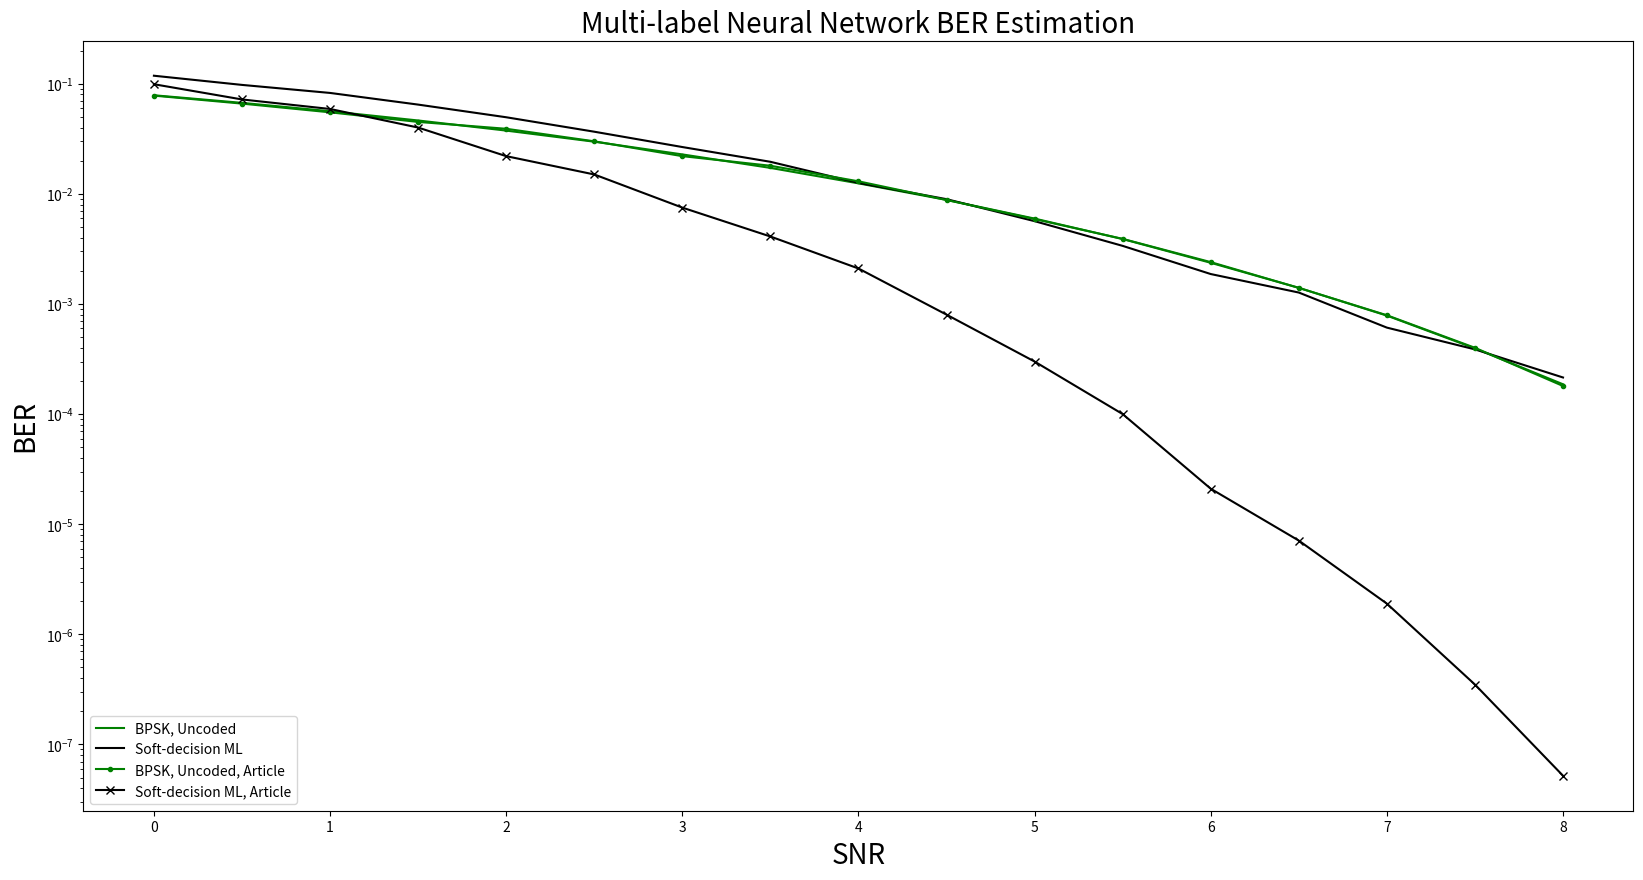

Write the Python code that produced this figure.
import matplotlib.pyplot as plt

# Data Storage Reference:
SNR = [0, 0.5, 1, 1.5, 2, 2.5, 3, 3.5, 4, 4.5, 5, 5.5, 6, 6.5, 7, 7.5, 8.0]

article_BPSK = [0.078, 0.066, 0.055, 0.045, 0.039, 0.030, 0.022, 0.018, # 0~3.5
                0.013, 0.0088, 0.0059, 0.0039, 0.0024, 0.0014, 0.00079, 0.0004, 0.00018] # 4~8.0
article_SDML = [0.099, 0.072, 0.059, 0.04, 0.022, 0.015, 0.0075, 0.0041, # 0~3.5
                0.0021, 0.0008, 0.0003, 0.0001, 2.1e-5, 7.1e-6, 1.9e-6, 3.5e-7, 5.2e-8] # 4~8.0
article_MLNN_100 = [0.0, 0.0, 0.0, 0.0, 0.0, 0.0, 0.0, 0.0, # 0~3.5
                    0.0, 0.0, 0.0, 0.0, 0.0, 0.0, 0.0, 0.0, 0.0] # 4~8.0


BER_uncoded_BPSK = [0.0785931, 0.0670444, 0.0563007, 0.0463861, 0.037532, 0.0297584, 0.0228147, 0.017205, # 0~3.5
                    0.0124542, 0.0088088, 0.0059633, 0.0038867, 0.0023655, 0.0014013, 0.0007842, 0.0003949, 0.0001866] # 4~8.0

BER_SDML = [0.11825, 0.0976, 0.08251, 0.06465, 0.04962, 0.03668, 0.02662, 0.01955, # 0~3.5
            0.01257, 0.00895, 0.00565, 0.00337, 0.00187, 0.00127, 0.00061, 0.000387, 0.000215]# 4~8.0

BER_MLNN_100 = [0.0, 0.0, 0.0, 0.0, 0.0, 0.0, 0.0, 0.0, # 0~3.5
            0.0, 0.0, 0.0, 0.0, 0.0, 0.0, 0.0, 0.0, 0.0]# 4~8.0

BER_MLNN_50_50 = [0.0, 0.0, 0.0, 0.0, 0.0, 0.0, 0.0, 0.0, # 0~3.5
            0.0, 0.0, 0.0, 0.0, 0.0, 0.0, 0.0, 0.0, 0.0]# 4~8.0

BER_MLNN_100_100 = [0.0, 0.0, 0.0, 0.0, 0.0, 0.0, 0.0, 0.0, # 0~3.5
            0.0, 0.0, 0.0, 0.0, 0.0, 0.0, 0.0, 0.0, 0.0]# 4~8.0


plt.figure(figsize=(20, 10))
plt.semilogy(SNR, BER_uncoded_BPSK, label='BPSK, Uncoded', color = "green")
plt.semilogy(SNR, BER_SDML, label='Soft-decision ML', color = "black")
plt.semilogy(SNR, article_BPSK, marker='.', label='BPSK, Uncoded, Article', color = "green")
plt.semilogy(SNR, article_SDML, marker='x', label='Soft-decision ML, Article', color = "black")
# plt.semilogy(SNR, article_MLNN_100, marker='D', label='N=100, Article', color = "pink", linestyle='--')
# plt.semilogy(SNR, BER_MLNN_100, marker='D', label='N=100', color = "pink", linestyle='--')
# plt.semilogy(SNR, BER_MLNN_50_50, marker='o', label='N1=50, N2=50', color = "orange", linestyle='--')
# plt.semilogy(SNR, BER_MLNN_100_100, marker='v', label='N1=100, N2=100', color = "red", linestyle='--')

plt.xlabel('SNR', fontsize=20)
plt.ylabel('BER', fontsize=20)
plt.title('Multi-label Neural Network BER Estimation', fontsize=20)
plt.legend(['BPSK, Uncoded', 'Soft-decision ML', 'BPSK, Uncoded, Article', 'Soft-decision ML, Article'], loc='lower left')
# plt.legend(['BPSK, Uncoded', 'Soft-decision ML', 'N=100, Article', 'N=100', 'N1=50, N2=50', 'N1=100, N2=100'], loc='lower left')

plt.show()